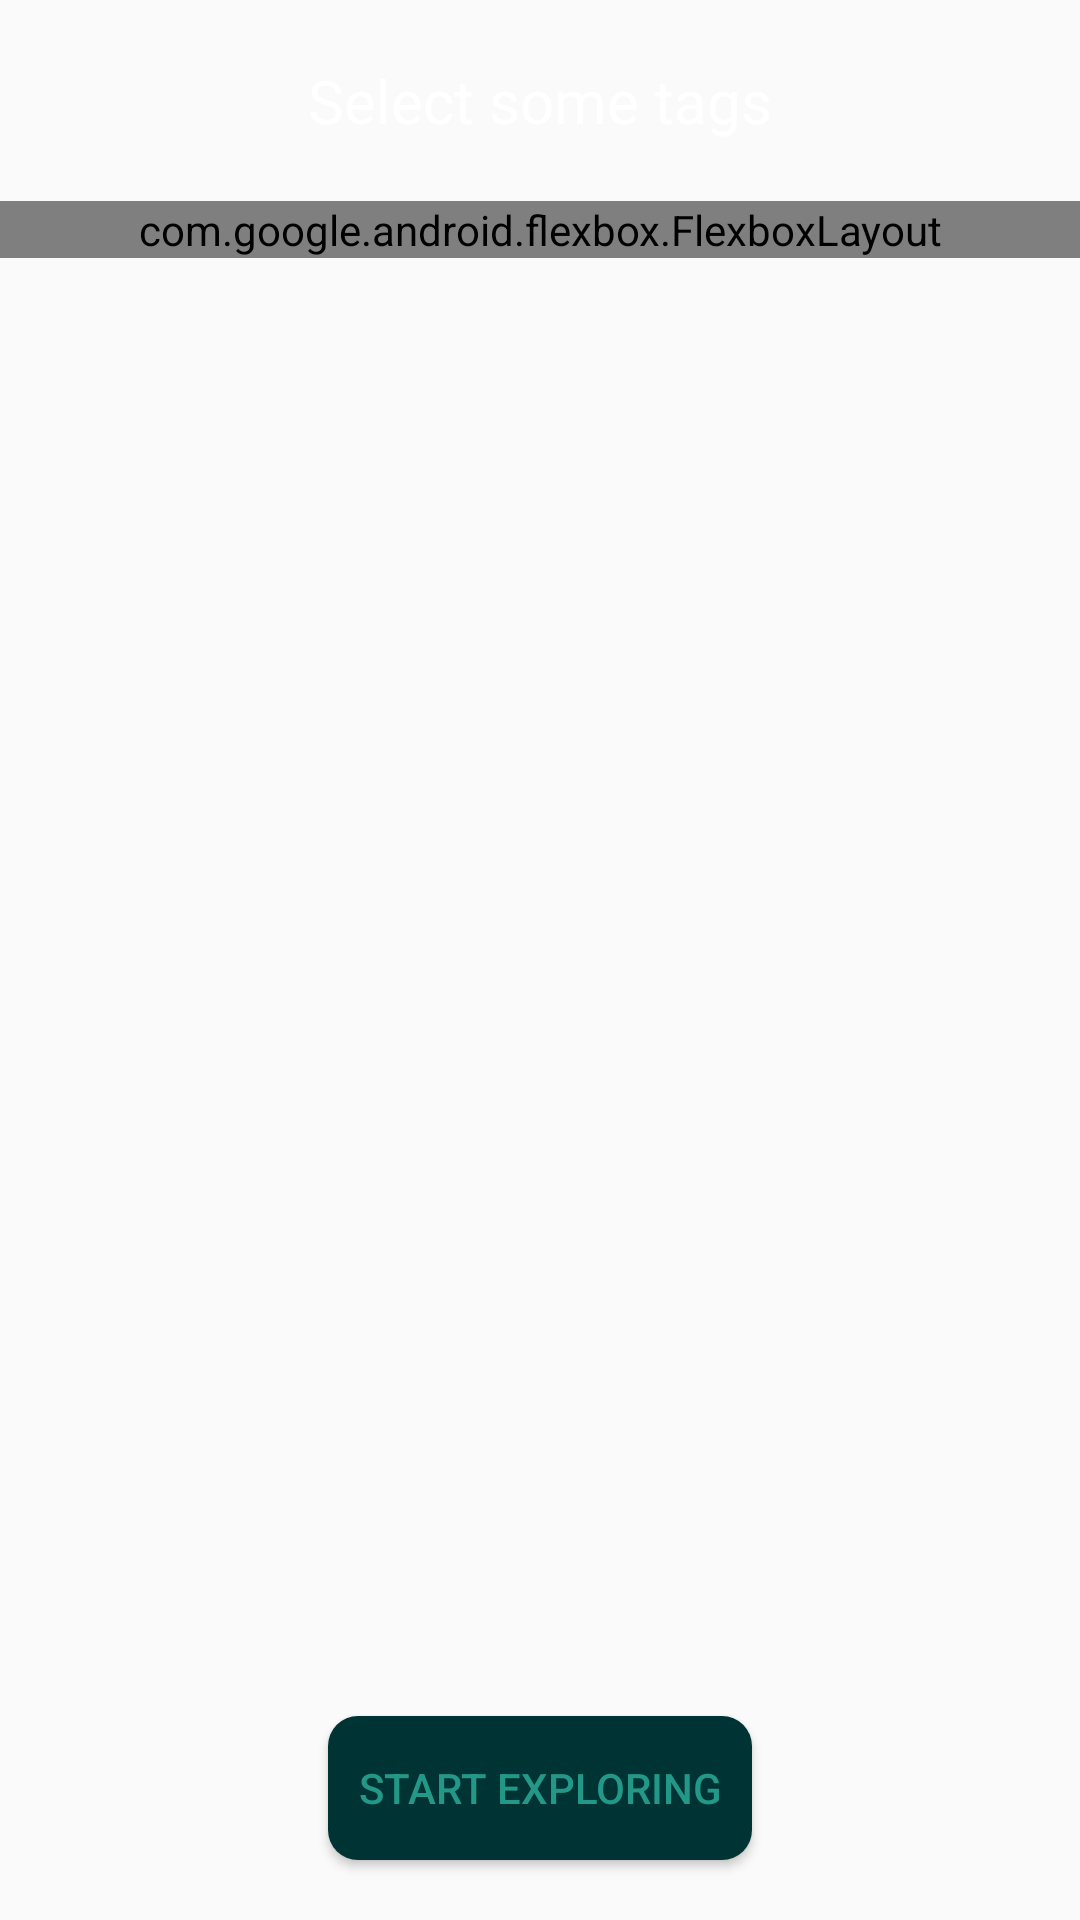

Write the Android layout XML for this screen, with the resource values it uses.
<!-- AndroidManifest.xml: application theme AppTheme.NoActionBar -->
<!-- res/layout/activity_medium.xml -->
<?xml version="1.0" encoding="utf-8"?>
<RelativeLayout xmlns:android="http://schemas.android.com/apk/res/android"
    xmlns:app="http://schemas.android.com/apk/res-auto"
    android:layout_width="match_parent"
    android:layout_height="match_parent"
    android:background="@drawable/start">

    <TextView
        android:id="@+id/randomText"
        android:layout_width="wrap_content"
        android:layout_height="wrap_content"
        android:layout_centerHorizontal="true"
        android:layout_marginTop="20dp"
        android:text="Select some tags"
        android:textColor="@color/white"
        android:textSize="20sp" />

    <com.google.android.flexbox.FlexboxLayout
        android:id="@+id/flexbox_layout"
        android:layout_width="match_parent"
        android:layout_height="wrap_content"
        android:layout_below="@id/randomText"
        android:layout_marginTop="20dp"
        app:flexDirection="row"
        app:flexWrap="wrap"
        app:justifyContent="space_around" />

    <Button
        android:id="@+id/next_button"
        android:layout_width="wrap_content"
        android:layout_height="wrap_content"
        android:layout_alignParentBottom="true"
        android:layout_centerHorizontal="true"
        android:layout_marginBottom="20dp"
        android:background="@drawable/next_button"
        android:onClick="next"
        android:paddingLeft="10dp"
        android:paddingRight="10dp"
        android:text="Start Exploring"
        android:textColor="@color/colorPrimary" />

</RelativeLayout>

    

    

    

    

    
<!-- resources referenced by this layout -->
<resources>
  <color name="colorPrimary">#239889</color>
  <color name="colorPrimaryDark">#003333</color>
  <color name="white">#fff</color>
  <!-- drawable next_button (drawable) -->
  <?xml version="1.0" encoding="utf-8"?>
  <shape xmlns:android="http://schemas.android.com/apk/res/android"
      android:shape="rectangle" >
      <solid android:color="@color/colorPrimaryDark" />
      <corners android:radius="10dp" />
  </shape>
  <style name="AppTheme.NoActionBar" parent="Theme.AppCompat.Light.NoActionBar">
          
          <item name="colorPrimary">@color/colorPrimary</item>
          <item name="colorPrimaryDark">@color/colorPrimaryDark</item>
          <item name="colorAccent">@color/colorAccent</item>
      </style>
  <color name="colorAccent">#FF4081</color>
</resources>
